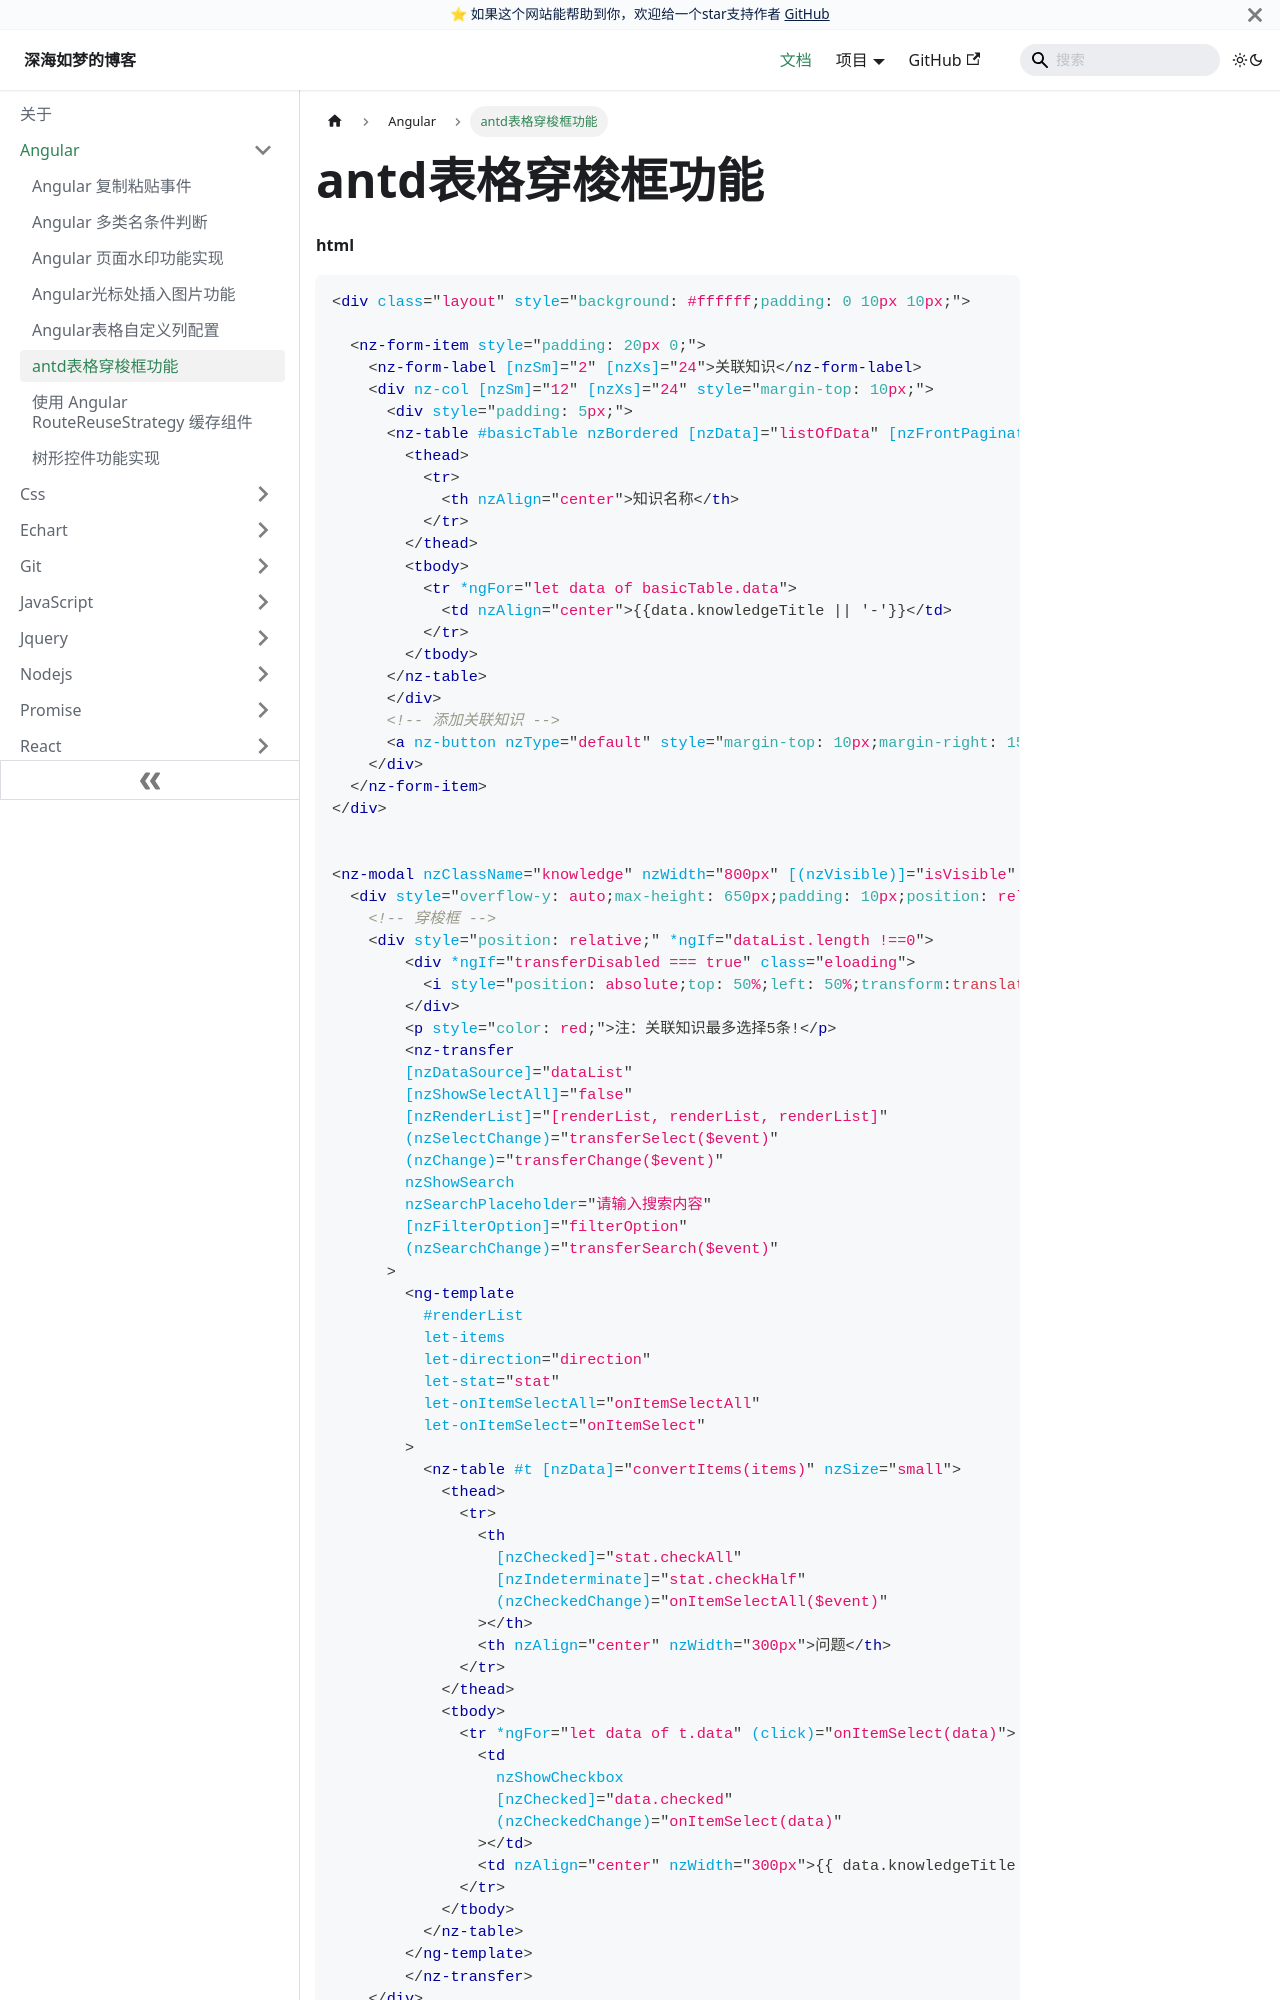

repository: EvanJason/EvanJason.github.io · page: docs/Angular/antd表格穿梭框功能/index.html · generator: docusaurus

---
title: antd表格穿梭框功能

categories:
  - antd
  - Angular

tags:
  - antd
  - 穿梭框  
  - 表格

date: "2021-05-15"

author: 深海如梦

excerpt: angular-antd穿梭框功能实现

---



# antd表格穿梭框功能



#### html

```html
<div class="layout" style="background: #ffffff;padding: 0 10px 10px;">

  <nz-form-item style="padding: 20px 0;">
    <nz-form-label [nzSm]="2" [nzXs]="24">关联知识</nz-form-label>
    <div nz-col [nzSm]="12" [nzXs]="24" style="margin-top: 10px;">
      <div style="padding: 5px;">
      <nz-table #basicTable nzBordered [nzData]="listOfData" [nzFrontPagination]="false"  nzShowPagination="false" nzScroll="{ x: '300px', y: '300px' }">
        <thead>
          <tr>
            <th nzAlign="center">知识名称</th>
          </tr>
        </thead>
        <tbody>
          <tr *ngFor="let data of basicTable.data">
            <td nzAlign="center">{{data.knowledgeTitle || '-'}}</td>
          </tr>
        </tbody>
      </nz-table>
      </div>
      <!-- 添加关联知识 -->
      <a nz-button nzType="default" style="margin-top: 10px;margin-right: 15px;margin-bottom: 10px;" (click)="openKnowledge()"><i nz-icon type="edit"></i>编辑关联知识</a>
    </div>
  </nz-form-item>
</div>
